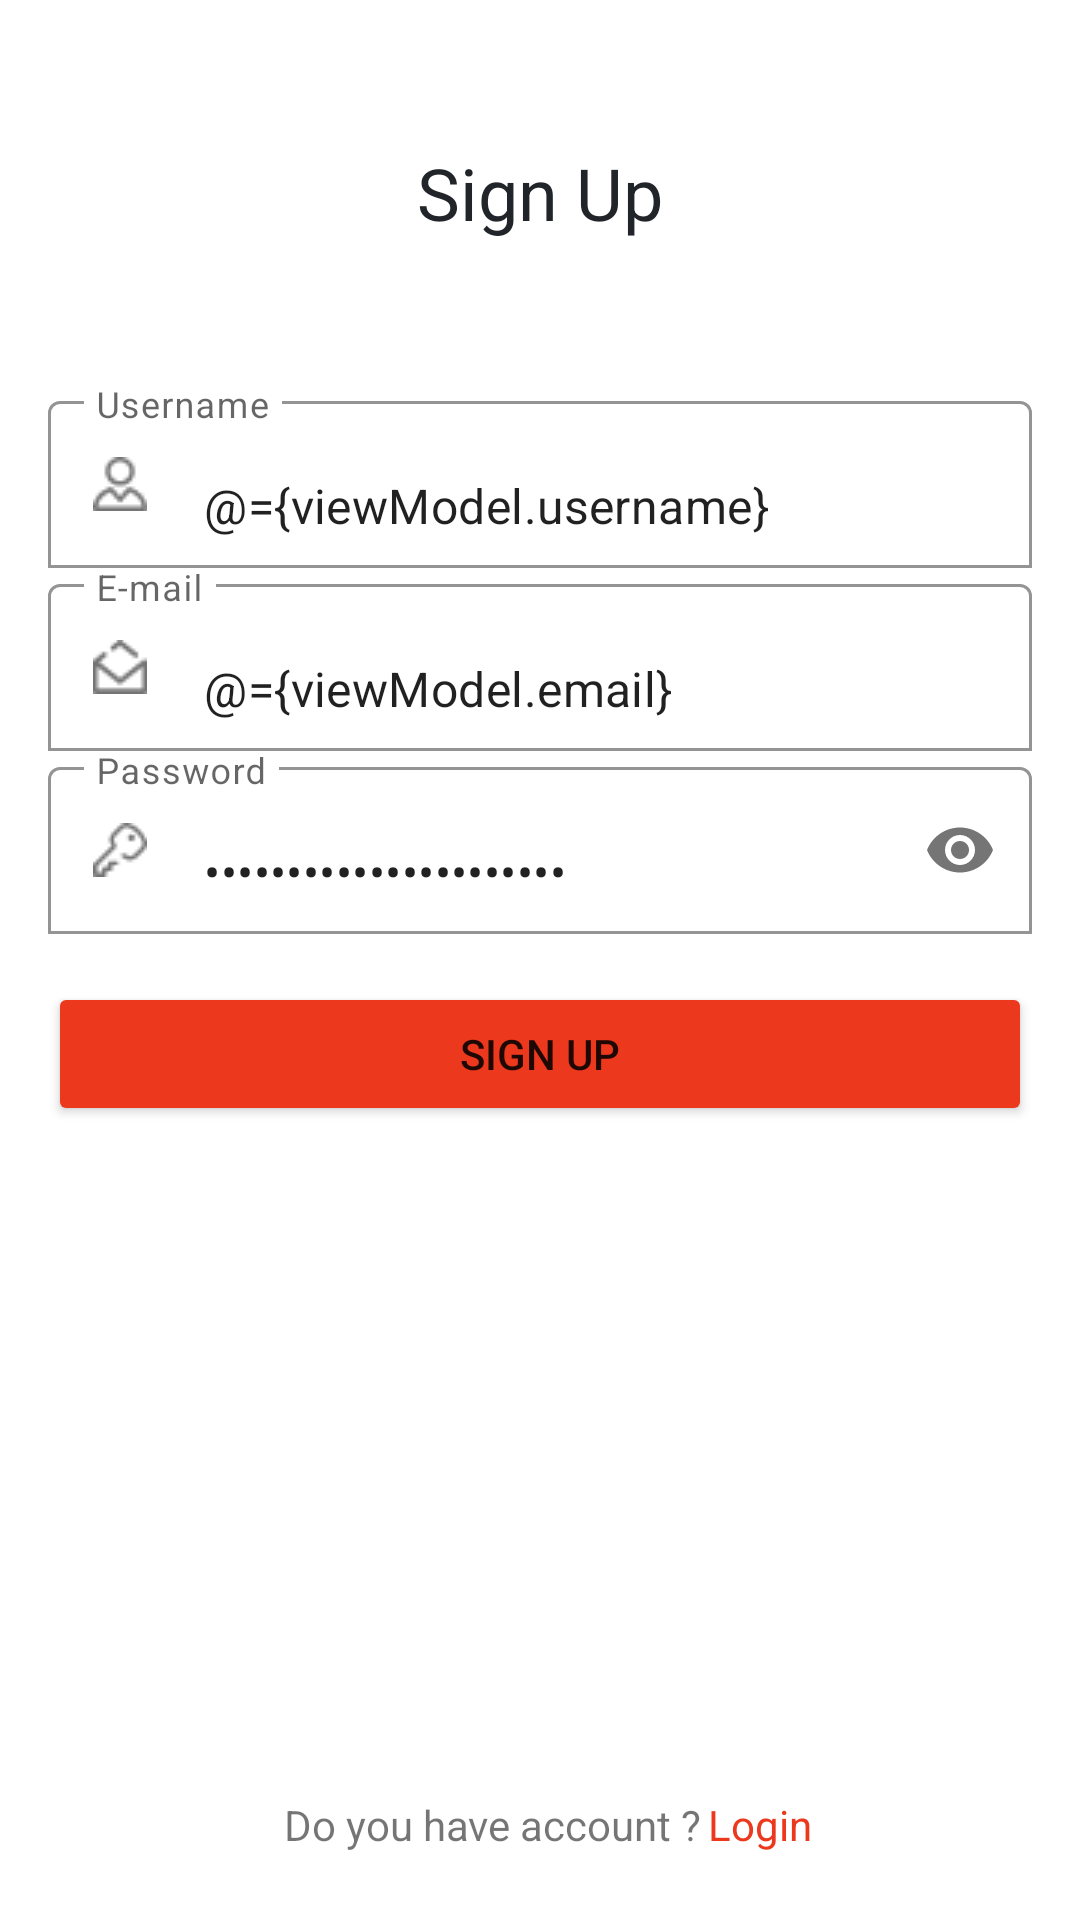

The Android layout XML behind this screen, and the referenced resources:
<!-- AndroidManifest.xml: application theme Theme.FoodAmy -->
<!-- res/layout/fragment_register.xml -->
<?xml version="1.0" encoding="utf-8"?>
<layout xmlns:android="http://schemas.android.com/apk/res/android"
    xmlns:app="http://schemas.android.com/apk/res-auto"
    xmlns:tools="http://schemas.android.com/tools">
    <data>
        <variable
            name="viewModel"
            type="com.lesson.foodamy.ui.register.RegisterViewModel" />
    </data>
    <androidx.constraintlayout.widget.ConstraintLayout
        android:layout_width="match_parent"
        android:layout_height="match_parent"
        tools:context=".ui.register.RegisterFragment">


        <TextView
            android:id="@+id/signUpText"
            android:layout_width="wrap_content"
            android:layout_height="wrap_content"
            android:text="@string/sign_up_text"
            android:textColor="@color/primary_cinder"
            android:textSize="@dimen/size_24sp"
            app:layout_constraintBottom_toTopOf="@+id/username"
            app:layout_constraintEnd_toEndOf="parent"
            app:layout_constraintStart_toStartOf="parent"
            app:layout_constraintTop_toTopOf="parent" />

        <com.google.android.material.textfield.TextInputLayout
            android:id="@+id/username"
            android:layout_width="match_parent"
            android:layout_height="wrap_content"
            android:layout_marginStart="@dimen/margin_16dp"
            android:layout_marginEnd="@dimen/margin_16dp"
            android:hint="@string/username_text"
            android:outlineProvider="bounds"
            app:boxBackgroundColor="@color/primary_background"
            app:boxBackgroundMode="outline"
            app:boxStrokeColor="@color/primary_red"
            app:hintTextColor="@color/primary_red"
            app:layout_constraintEnd_toEndOf="parent"
            app:layout_constraintStart_toStartOf="parent"
            app:layout_constraintTop_toBottomOf="@id/guideline1"
            app:startIconDrawable="@drawable/user_icon">

            <com.google.android.material.textfield.TextInputEditText
                android:id="@+id/usernameEditText"
                android:layout_width="match_parent"
                android:layout_height="wrap_content"
                android:inputType="text"
                android:text="@={viewModel.username}"
                />

        </com.google.android.material.textfield.TextInputLayout>

        <com.google.android.material.textfield.TextInputLayout
            android:id="@+id/userEmail"
            android:layout_width="match_parent"
            android:layout_height="wrap_content"
            android:layout_marginStart="@dimen/margin_16dp"
            android:layout_marginEnd="@dimen/margin_16dp"
            android:hint="@string/email_text"
            android:outlineProvider="bounds"
            app:boxBackgroundColor="@color/primary_background"
            app:boxBackgroundMode="outline"
            app:boxStrokeColor="@color/primary_red"
            app:hintTextColor="@color/primary_red"
            app:layout_constraintEnd_toEndOf="parent"
            app:layout_constraintStart_toStartOf="parent"
            app:layout_constraintTop_toBottomOf="@id/username"
            app:startIconDrawable="@drawable/mail_icon">

            <com.google.android.material.textfield.TextInputEditText
                android:id="@+id/userEmailEditText"
                android:layout_width="match_parent"
                android:layout_height="wrap_content"
                android:inputType="textEmailAddress"
                android:text="@={viewModel.email}"/>

        </com.google.android.material.textfield.TextInputLayout>

        <com.google.android.material.textfield.TextInputLayout
            android:id="@+id/userPassword"
            android:layout_width="match_parent"
            android:layout_height="wrap_content"
            android:layout_marginStart="@dimen/margin_16dp"
            android:layout_marginEnd="@dimen/margin_16dp"
            android:hint="@string/password_text"
            app:boxBackgroundColor="@color/primary_background"
            app:boxBackgroundMode="outline"
            app:boxStrokeColor="@color/primary_red"
            app:endIconMode="password_toggle"
            app:hintTextColor="@color/primary_red"
            app:layout_constraintEnd_toEndOf="parent"
            app:layout_constraintStart_toStartOf="parent"
            app:layout_constraintTop_toBottomOf="@+id/userEmail"
            app:startIconDrawable="@drawable/password_icon">

            <com.google.android.material.textfield.TextInputEditText
                android:id="@+id/userPasswordEditText"
                android:layout_width="match_parent"
                android:layout_height="wrap_content"
                android:inputType="textPassword"
                android:text="@={viewModel.password}"
                />

        </com.google.android.material.textfield.TextInputLayout>

        <Button
            android:id="@+id/signUpButton"
            android:layout_width="0dp"
            android:layout_height="wrap_content"
            android:layout_marginStart="@dimen/margin_16dp"
            android:layout_marginTop="@dimen/margin_16dp"
            android:layout_marginEnd="@dimen/margin_16dp"
            android:backgroundTint="@color/primary_red"
            android:text="@string/sign_up_text"
            app:layout_constraintEnd_toEndOf="parent"
            app:layout_constraintStart_toStartOf="parent"
            app:layout_constraintTop_toBottomOf="@id/userPassword"
            android:onClick="@{()->viewModel.register()}"
            />


        <TextView
            android:id="@+id/haveAccountText"
            android:layout_width="wrap_content"
            android:layout_height="wrap_content"
            android:text="@string/have_account_text"
            app:layout_constraintBottom_toBottomOf="parent"
            app:layout_constraintEnd_toStartOf="@+id/guideline4"
            app:layout_constraintTop_toBottomOf="@+id/guideline3" />

        <TextView
            android:id="@+id/loginText"
            android:layout_width="wrap_content"
            android:layout_height="wrap_content"
            android:text="@string/login_text"
            android:textColor="@color/primary_red"
            android:layout_marginStart="@dimen/margin_2dp"
            app:layout_constraintBottom_toBottomOf="parent"
            app:layout_constraintStart_toEndOf="@+id/guideline4"
            app:layout_constraintTop_toTopOf="@+id/guideline3"
            android:onClick="@{()->viewModel.navigateToLogin()}"
            />

        <androidx.coordinatorlayout.widget.CoordinatorLayout
            android:id="@+id/snackbar_coord"
            android:layout_width="match_parent"
            android:layout_height="wrap_content"
            app:layout_constraintEnd_toEndOf="parent"
            app:layout_constraintStart_toStartOf="parent"
            app:layout_constraintTop_toTopOf="parent" />

        <androidx.constraintlayout.widget.Guideline
            android:id="@+id/guideline1"
            android:layout_width="wrap_content"
            android:layout_height="wrap_content"
            android:orientation="horizontal"
            app:layout_constraintGuide_percent="0.2003035" />

        <androidx.constraintlayout.widget.Guideline
            android:id="@+id/guideline2"
            android:layout_width="wrap_content"
            android:layout_height="wrap_content"
            android:orientation="horizontal"
            app:layout_constraintGuide_percent="0.5" />

        <androidx.constraintlayout.widget.Guideline
            android:id="@+id/guideline3"
            android:layout_width="wrap_content"
            android:layout_height="wrap_content"
            android:orientation="horizontal"
            app:layout_constraintGuide_percent="0.9" />

        <androidx.constraintlayout.widget.Guideline
            android:id="@+id/guideline4"
            android:layout_width="wrap_content"
            android:layout_height="wrap_content"
            android:orientation="vertical"
            app:layout_constraintGuide_percent="0.65" />

    </androidx.constraintlayout.widget.ConstraintLayout>
</layout>
<!-- resources referenced by this layout -->
<resources>
  <color name="primary_background">#FFFFFF</color>
  <color name="primary_cinder">#212529</color>
  <color name="primary_red">#EC381C</color>
  <dimen name="margin_16dp">16dp</dimen>
  <dimen name="margin_2dp">2dp</dimen>
  <dimen name="size_24sp">24sp</dimen>
  <!-- drawable mail_icon: png bitmap (drawable, 490 bytes) -->
  <!-- drawable password_icon: png bitmap (drawable, 477 bytes) -->
  <!-- drawable user_icon: png bitmap (drawable, 536 bytes) -->
  <string name="email_text">E-mail</string>
  <string name="have_account_text">Do you have account ?</string>
  <string name="login_text">Login</string>
  <string name="password_text">Password</string>
  <string name="sign_up_text">Sign Up</string>
  <string name="username_text">Username</string>
  <style name="Theme.FoodAmy" parent="Theme.MaterialComponents.DayNight.NoActionBar">
          
          <item name="colorPrimary">@color/primary_red</item>
          <item name="colorPrimaryVariant">@color/primary_red</item>
          <item name="colorOnPrimary">@color/white</item>
          
          <item name="colorSecondary">@color/teal_200</item>
          <item name="colorSecondaryVariant">@color/teal_700</item>
          <item name="colorOnSecondary">@color/black</item>
          
          <item name="android:statusBarColor" tools:targetApi="l">?attr/colorPrimaryVariant</item>
          
          <item name="android:windowBackground">@color/primary_background</item>
      </style>
  <color name="white">#FFFFFFFF</color>
  <color name="teal_200">#FF03DAC5</color>
  <color name="teal_700">#FF018786</color>
  <color name="black">#FF000000</color>
</resources>
